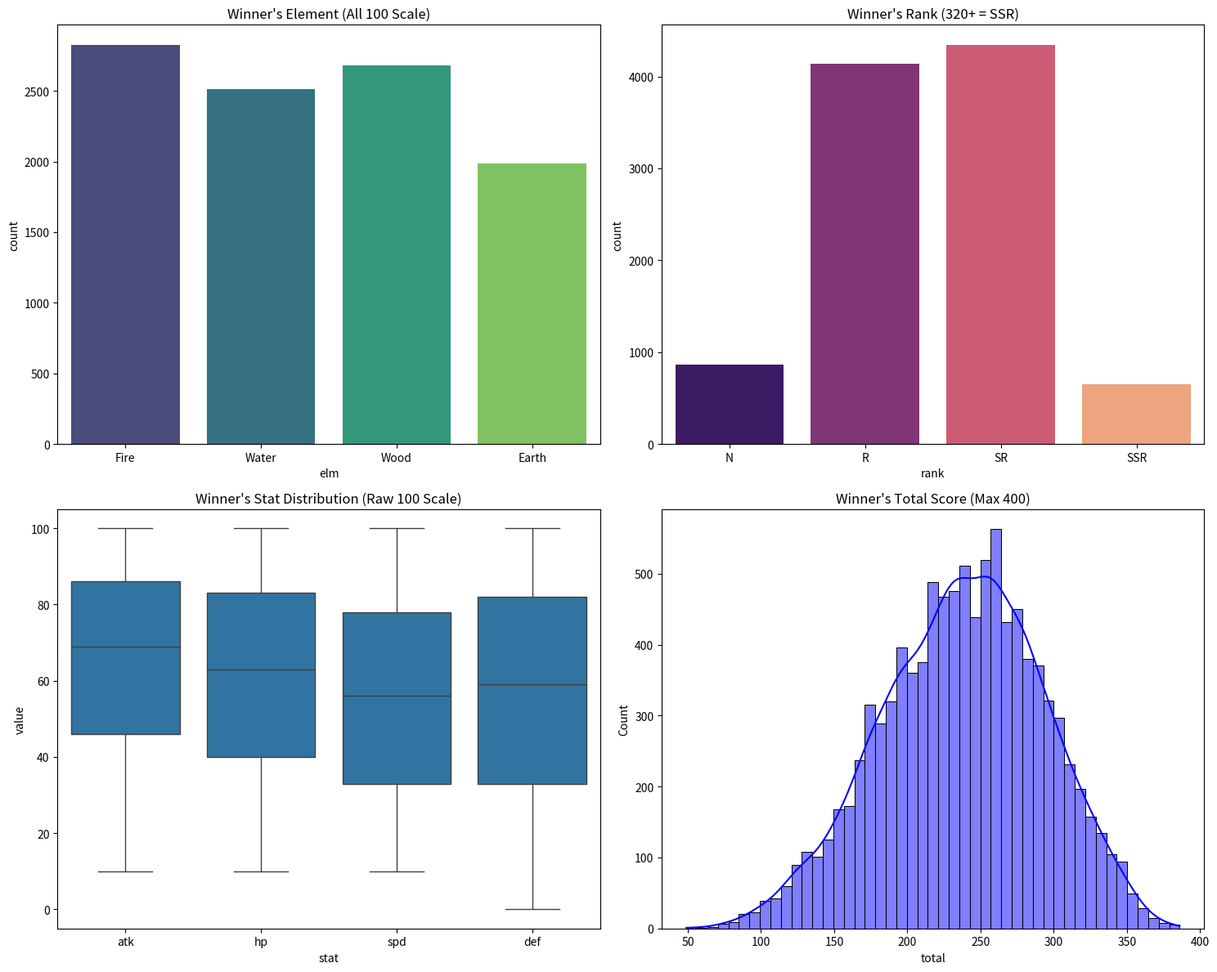
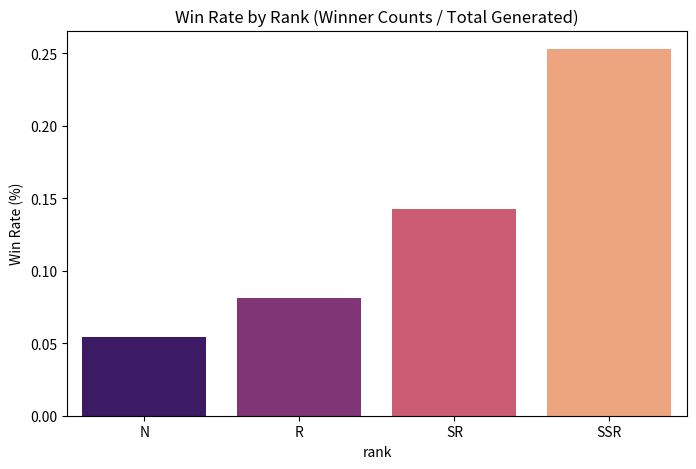

Write Python code to recreate these figures, in order.
import random
import pandas as pd
import matplotlib.pyplot as plt
import seaborn as sns

# --- 1. 定数・相性マトリックスの設定 ---
NUM_TRIALS = 10000
NUM_PLAYERS = 5
ELEMENTS = ["Fire", "Water", "Wood", "Earth"]

# 非対称属性マトリックス (行:攻撃側, 列:防御側)
# 木が水・土に強く、火が木に超特効（2.0倍）
MATRIX = [
    #Fire, Water, Wood, Earth (防御側)
    [1.0,  0.7,   2.0,  1.2], # Fire (攻撃側)
    [1.5,  1.0,   0.7,  1.0], # Water
    [0.7,  1.5,   1.0,  1.5], # Wood
    [1.0,  1.0,   0.7,  1.0]  # Earth
]

# --- 2. カードクラスの定義 ---
class Card:
    def __init__(self, p_id):
        # 表示上のパラメータ (0-100)
        self.raw_atk = random.randint(10, 100)
        self.raw_hp = random.randint(10, 100)
        self.raw_spd = random.randint(10, 100)
        self.raw_def = random.randint(0, 100)
        self.elm = random.randint(0, 3)
        
        # 内部計算用の補正値 (実数値への変換)
        # HP: 2.5倍(最大250), ATK: 0.6倍(最大60), DEF: 0.3倍(最大30)
        self.atk_val = self.raw_atk * 0.6
        self.hp_val = self.raw_hp * 2.5
        self.spd_val = self.raw_spd * 1.0
        self.def_val = self.raw_def * 0.3
        
        self.current_hp = self.hp_val
        
        # ランク判定用の合計値 (400点満点)
        self.total = self.raw_atk + self.raw_hp + self.raw_spd + self.raw_def

    def get_rank(self):
        if self.total >= 320: return "SSR"
        if self.total >= 240: return "SR"
        if self.total >= 160: return "R"
        return "N"

# --- 3. バトルロジック ---
def duel(p1_cards, p2_cards):
    while p1_cards and p2_cards:
        c1, c2 = p1_cards[0], p2_cards[0]
        while c1.current_hp > 0 and c2.current_hp > 0:
            # SPD比率先制判定
            first, second = (c1, c2) if random.random() * (c1.spd_val + c2.spd_val) < c1.spd_val else (c2, c1)
            
            # ダメージ = (ATK * 相性) - DEF (最低1)
            mod = MATRIX[first.elm][second.elm]
            dmg = max(1, int(first.atk_val * mod - second.def_val))
            second.current_hp -= dmg
            
            if second.current_hp > 0:
                mod_rev = MATRIX[second.elm][first.elm]
                dmg_rev = max(1, int(second.atk_val * mod_rev - first.def_val))
                first.current_hp -= dmg_rev
        
        if c1.current_hp <= 0: p1_cards.pop(0)
        if c2.current_hp <= 0: p2_cards.pop(0)

# --- 4. シミュレーション実行 ---
def run_simulation():
    results = []
    for _ in range(NUM_TRIALS):
        players = []
        for i in range(NUM_PLAYERS):
            # 各プレイヤーにカードを2枚配布
            cards = [Card(i), Card(i)]
            # 統計用に「先鋒」のデータを代表値として保存
            players.append({"id": i, "cards": cards, "stats": cards[0]})
        
        alive = players[:]
        while len(alive) > 1:
            p1, p2 = random.sample(alive, 2)
            duel(p1["cards"], p2["cards"])
            alive = [p for p in alive if p["cards"]]
            
        winner = alive[0]
        ws = winner["stats"]
        results.append({
            "atk": ws.raw_atk, "hp": ws.raw_hp, "spd": ws.raw_spd, "def": ws.raw_def,
            "elm": ELEMENTS[ws.elm], "total": ws.total, "rank": ws.get_rank()
        })
    return pd.DataFrame(results)

# --- 5. 可視化 ---
print("シミュレーション実行中...")
df = run_simulation()

plt.figure(figsize=(15, 12))

# 属性分布
plt.subplot(2, 2, 1)
sns.countplot(data=df, x='elm', order=ELEMENTS, palette='viridis')
plt.title("Winner's Element (All 100 Scale)")

# ランク分布
plt.subplot(2, 2, 2)
sns.countplot(data=df, x='rank', order=["N", "R", "SR", "SSR"], palette='magma')
plt.title("Winner's Rank (320+ = SSR)")

# パラメータ傾向
plt.subplot(2, 2, 3)
melted_df = df.melt(value_vars=['atk', 'hp', 'spd', 'def'], var_name='stat', value_name='value')
sns.boxplot(data=melted_df, x='stat', y='value')
plt.title("Winner's Stat Distribution (Raw 100 Scale)")

# 合計値分布
plt.subplot(2, 2, 4)
sns.histplot(df['total'], kde=True, color='blue')
plt.title("Winner's Total Score (Max 400)")

plt.tight_layout()
plt.show()

print("\n--- 統計データ ---")
print(df['elm'].value_counts())
print("\n--- ランク別勝利数 ---")
print(df['rank'].value_counts())


# --- 勝利数ではなく勝利率 (Win Rate) を計算 ---

# 1. 全生成カードのランク分布を把握する（分母）
# シミュレーション内で生成された全カードのランクを数える必要があります
all_generated_ranks = []
for _ in range(NUM_TRIALS):
    for i in range(NUM_PLAYERS):
        for card_idx in range(2): # 1人2枚
            c = Card(i)
            all_generated_ranks.append(c.get_rank())

total_rank_counts = pd.Series(all_generated_ranks).value_counts()

# 2. 優勝者のランク数を取得（分子）
winner_rank_counts = df['rank'].value_counts()

# 3. 勝利率を計算
win_rate = (winner_rank_counts / total_rank_counts).fillna(0)
win_rate = win_rate.reindex(["N", "R", "SR", "SSR"])

# --- 勝利率の可視化 ---
plt.figure(figsize=(8, 5))
sns.barplot(x=win_rate.index, y=win_rate.values, palette='magma')
plt.title("Win Rate by Rank (Winner Counts / Total Generated)")
plt.ylabel("Win Rate (%)")
plt.show()

print("\n--- ランク別勝利率 ---")
print(win_rate)
